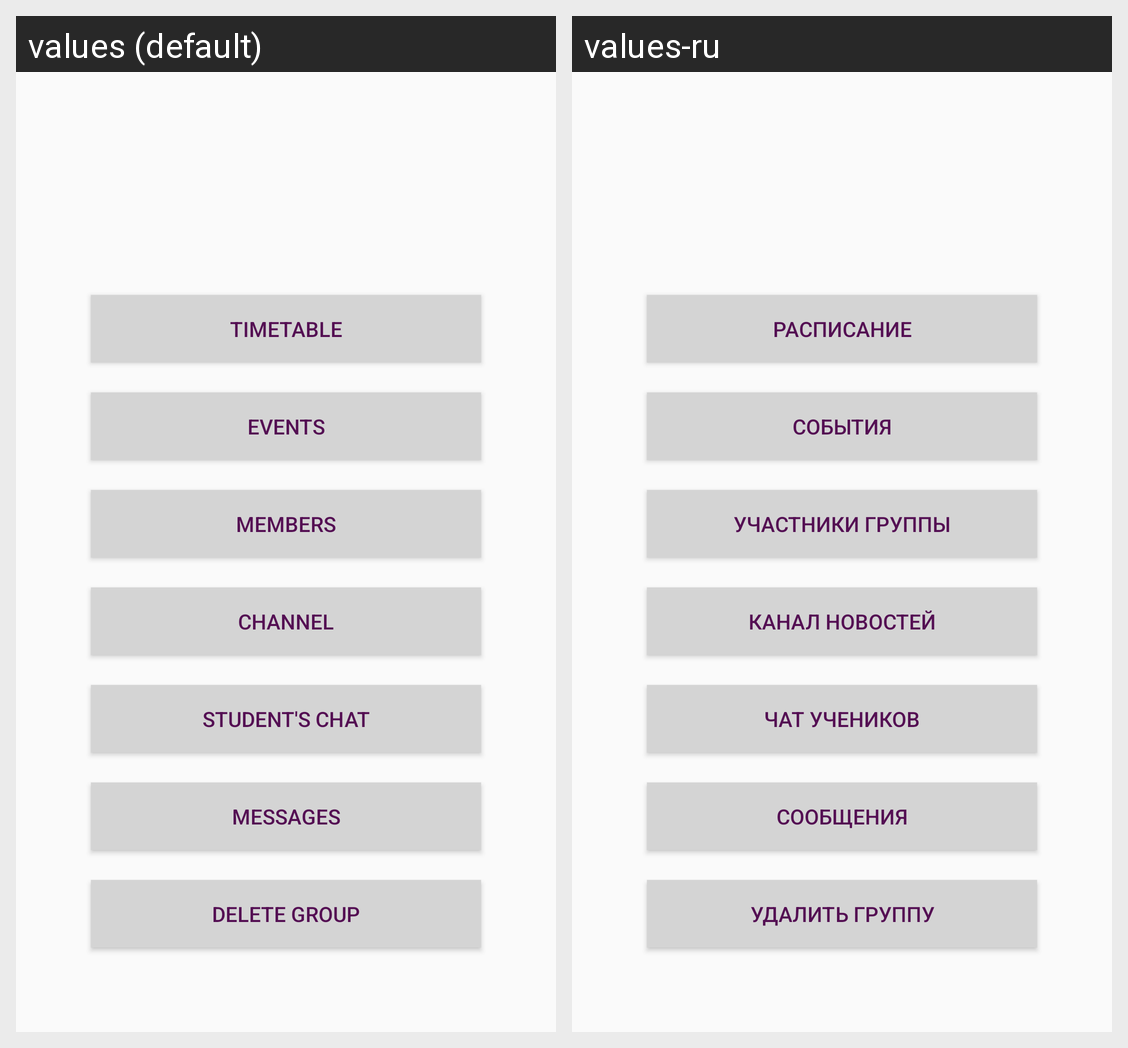

Translations of the strings shown on this Android screen, per locale in the grid:
Android screen res/layout/activity_group_menu.xml rendered under 2 locales, left to right: values (default), values-ru. Device: Nexus 5 (rendered at 1080×1920; each locale shown at half size, 540×960, under a caption strip naming it); theme AppTheme.
Strings drawn on this screen, with the default value and each locale's value (text and hints the layout hard-codes, and strings that could not be matched under every locale, appear in the picture but are not listed):

timetable
  values: Timetable
  values-ru: Расписание

events
  values: Events
  values-ru: События

members
  values: Members
  values-ru: Участники группы

channel
  values: Channel
  values-ru: Канал новостей

students_chat
  values: Student's chat
  values-ru: Чат учеников

messages
  values: Messages
  values-ru: Сообщения

delete_group
  values: Delete group
  values-ru: Удалить группу
